Run: headless pygame with SDL's dummy video driver; simulated clock (each Clock.tick advances the game by its frame time, no real sleeping); random seed 0; keys injected as events and as key.get_pressed() state; no mouse input.
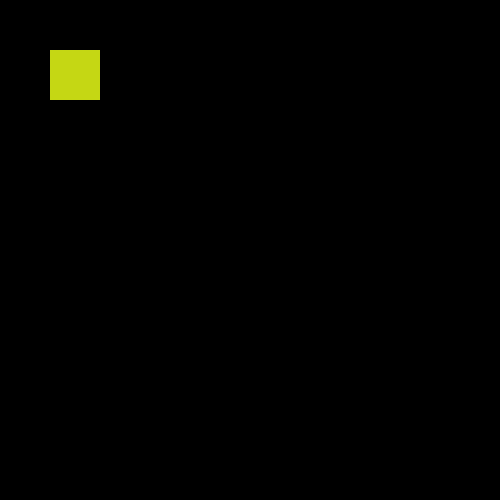
Frame 1 of 4 · flips 1–60 · no input
Frame 2 of 4 · flips 61–180 · tapped SPACE, RETURN · held RIGHT (→), D · screen unchanged from frame 1, image omitted
Frame 3 of 4 · flips 181–300 · held DOWN (↓), S · screen unchanged from frame 2, image omitted
Frame 4 of 4 · flips 301–420 · held LEFT (←), A, UP (↑), W · screen unchanged from frame 3, image omitted

The pygame program that drew these frames:

import random
import sys
import pygame
from pygame.locals import *

def newRandomColor():
    r = random.randint(0, 255)
    g = random.randint(0, 255)
    b = random.randint(0, 255)
    return (r, g, b)

pygame.init()
pygame.display.set_caption("Game Base")
screen = pygame.display.set_mode((500, 500), 0, 32)
clock = pygame.time.Clock()

pygame.joystick.init()
joysticks = [pygame.joystick.Joystick(i) for i in range(pygame.joystick.get_count())]

my_square = pygame.Rect(50, 50, 50, 50)
my_square_color = newRandomColor()
motion = [0, 0]
joyStickDeadZone = 0.5

player_auto_random = False
bg_auto_random = False
cantLook = False

bg_color = (0, 0, 0)

while True:
    if player_auto_random:
        my_square_color = newRandomColor()

    if bg_auto_random:
        bg_color = newRandomColor()

    if cantLook:
        my_square_color = newRandomColor()
        bg_color = newRandomColor()

    screen.fill(bg_color)
    
    pygame.draw.rect(screen, my_square_color, my_square)
    if abs(motion[0]) < joyStickDeadZone:
        motion[0] = 0
    if abs(motion[1]) < joyStickDeadZone:
        motion[1] = 0
    my_square.x += motion[0] * 10
    my_square.y += motion[1] * 10

    if my_square.x < 0: 
        my_square.x = 0
    if my_square.x + my_square.width > 500: 
        my_square.x = 500 - my_square.width
    if my_square.y < 0: 
        my_square.y = 0
    if my_square.y + my_square.height > 500: 
        my_square.y = 500 - my_square.height

    for event in pygame.event.get():
        if event.type == JOYBUTTONDOWN:
            # Move player with ABXY
            if event.button == 0: # A
                my_square_color = newRandomColor()
            if event.button == 3: # Y
                player_auto_random = not player_auto_random

            if event.button == 7: # Menu
                cantLook = not cantLook
                
            print(event)
                
        if event.type == JOYAXISMOTION:
            # Move player with Left stick
            if event.axis < 2:
                motion[event.axis] = event.value

        if event.type == JOYHATMOTION:
            # Left D-PAD button
            if event.value == (-1, 0):
                bg_color = newRandomColor()
            if event.value == (1, 0):
                bg_auto_random = not bg_auto_random
            
            print(event)

        if event.type == QUIT:
            pygame.quit()
            sys.exit()
        if event.type == KEYDOWN:
            if event.key == K_ESCAPE:
                pygame.quit()
                sys.exit()

    pygame.display.update()
    clock.tick(60)
